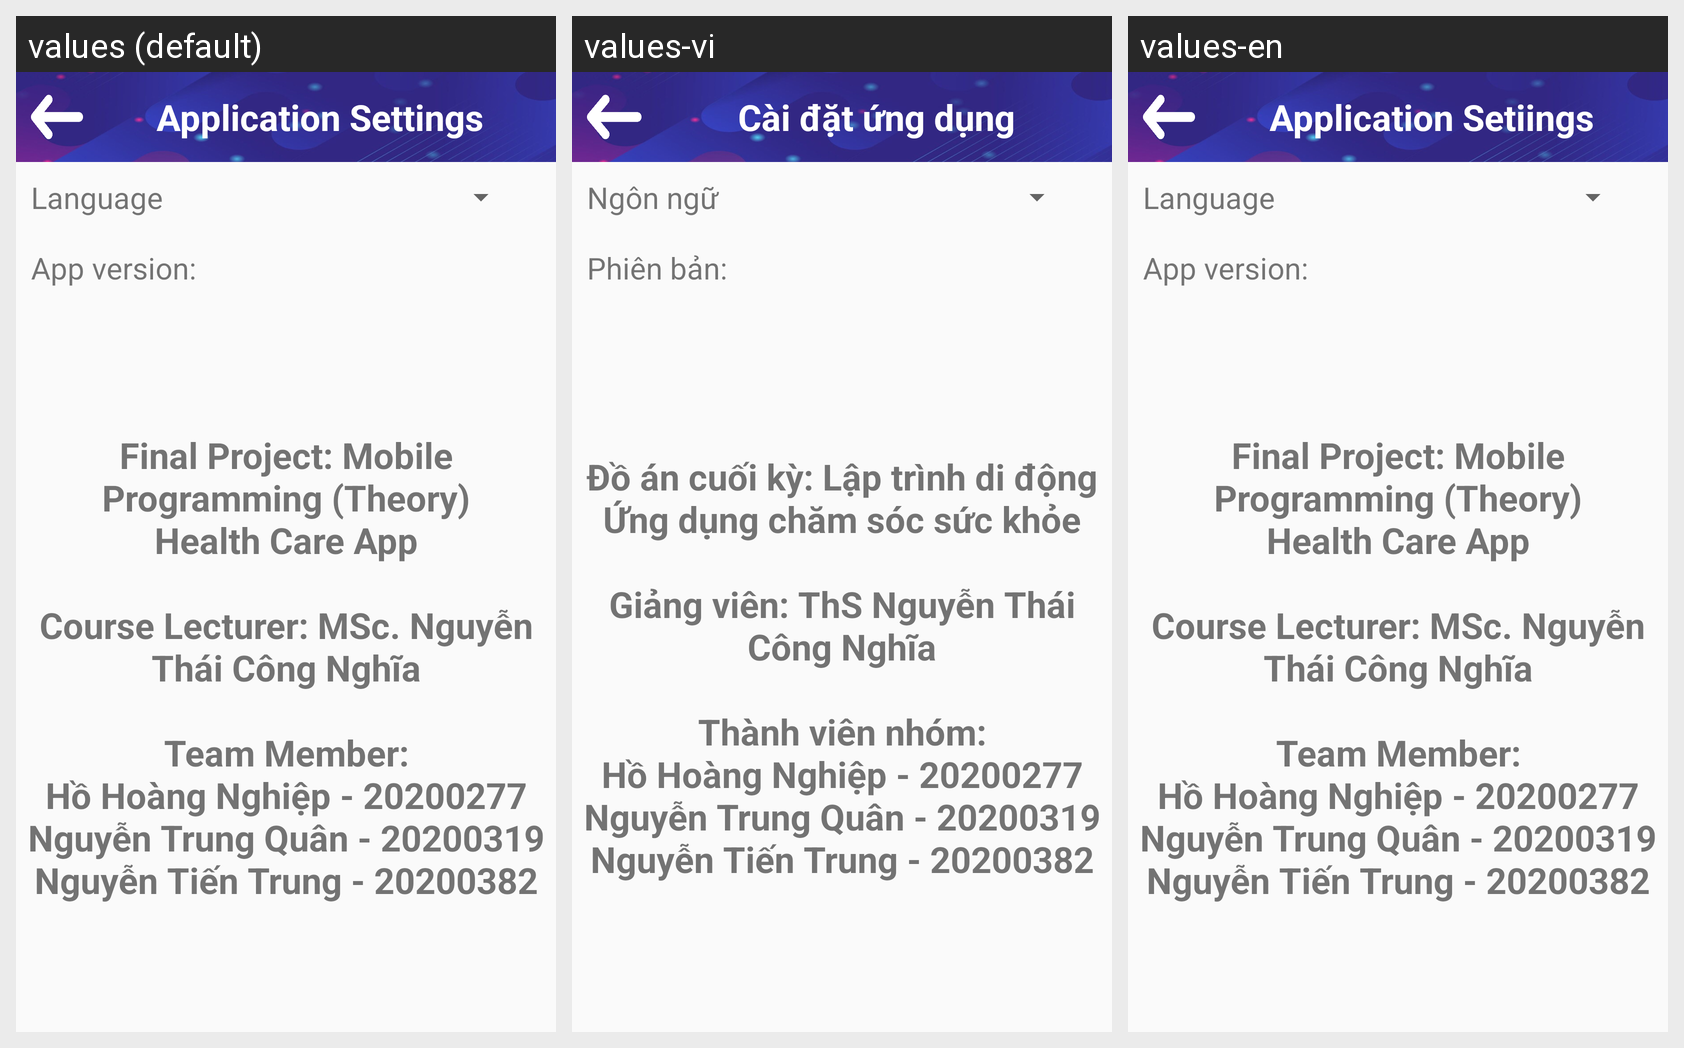

Locale-by-locale string values for the Android screen shown in this grid:
Android screen res/layout/settings_layout.xml rendered under 3 locales, left to right: values (default), values-vi, values-en. Device: Nexus 5 (rendered at 1080×1920; each locale shown at half size, 540×960, under a caption strip naming it); theme Theme.IHealthDroid.
Strings drawn on this screen, with the default value and each locale's value (text and hints the layout hard-codes, and strings that could not be matched under every locale, appear in the picture but are not listed):

settings_menu_bar_name
  values: Application Settings
  values-vi: Cài đặt ứng dụng
  values-en: Application Setiings

settings_language_switch
  values: Language
  values-vi: Ngôn ngữ
  values-en: Language

app_version_label
  values: App version:
  values-vi: Phiên bản:
  values-en: App version:  [not translated; the default value is used]

credit_info
  values: Final Project: Mobile Programming (Theory)
      Health Care App
      
      Course Lecturer: MSc. Nguyễn Thái Công Nghĩa
      
      Team Member:
      Hồ Hoàng Nghiệp - 20200277
      Nguyễn Trung Quân - 20200319
      Nguyễn Tiến Trung - 20200382
  values-vi: Đồ án cuối kỳ: Lập trình di động
      Ứng dụng chăm sóc sức khỏe
      
      Giảng viên: ThS Nguyễn Thái Công Nghĩa
      
      Thành viên nhóm:
      Hồ Hoàng Nghiệp - 20200277
      Nguyễn Trung Quân - 20200319
      Nguyễn Tiến Trung - 20200382
  values-en: Final Project: Mobile Programming (Theory)
      Health Care App
      
      Course Lecturer: MSc. Nguyễn Thái Công Nghĩa
      
      Team Member:
      Hồ Hoàng Nghiệp - 20200277
      Nguyễn Trung Quân - 20200319
      Nguyễn Tiến Trung - 20200382  [not translated; the default value is used]
